2-way image classification set "data_split" from GitHub (gaiuso33/AI-Powered-Food-Inspection); label vocabulary: fresh, stale.

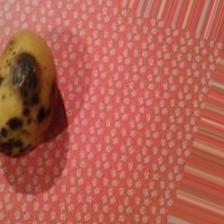
Label: stale

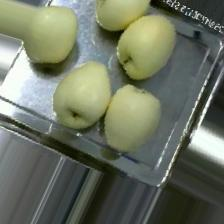
Label: fresh

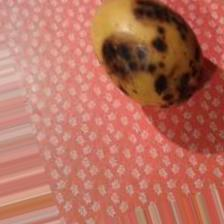
Label: stale

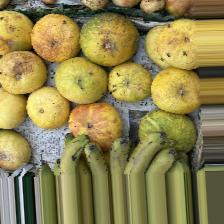
Label: stale

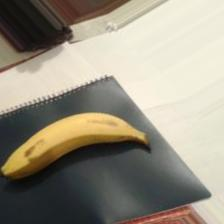
Label: fresh

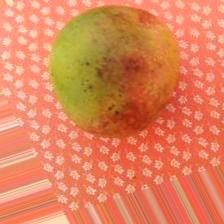
Label: fresh
